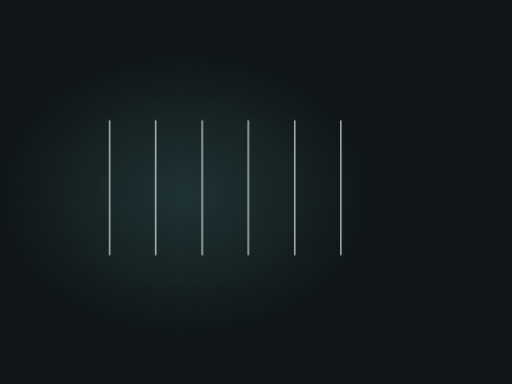
t = 0.00 s
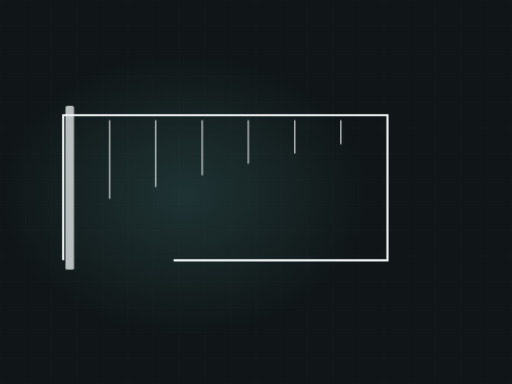
t = 1.78 s
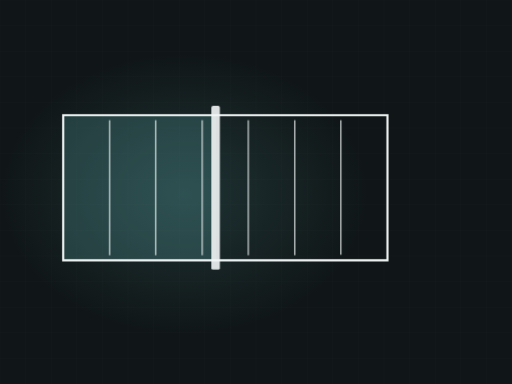
t = 3.35 s
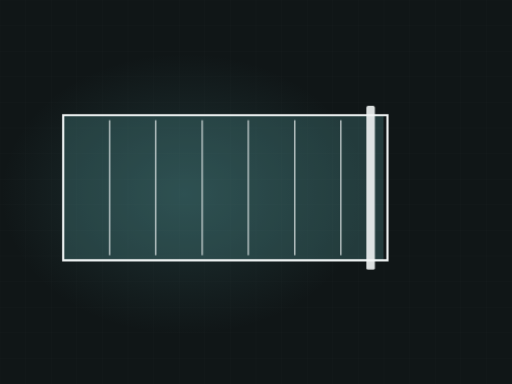
t = 4.81 s
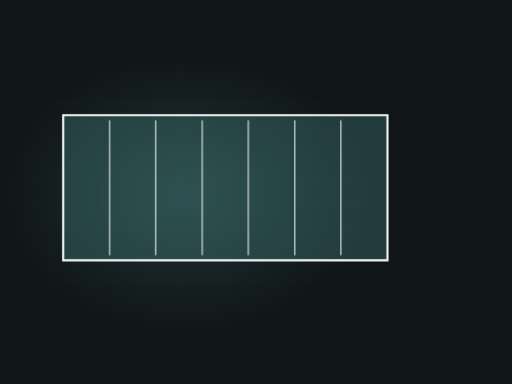
t = 6.57 s
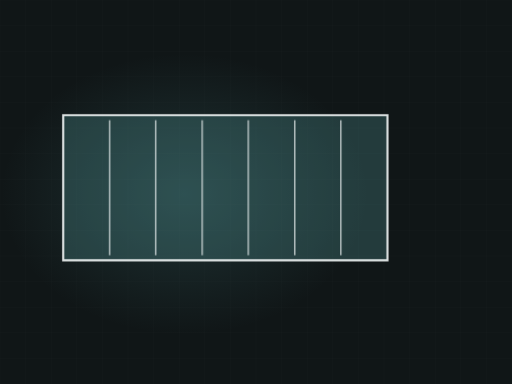
t = 8.42 s

The animated SVG that drew these frames (rendered in a browser with its animation timeline set to each time). Animation: 4 CSS @keyframes rules; frames cover the first 8.42 s, repeats indefinitely.

<svg xmlns="http://www.w3.org/2000/svg" viewBox="0 0 1200 900" width="1200" height="900" role="img" aria-label="Elevation refinish"><defs><radialGradient id="glow"><stop offset="0%" stop-color="#59a5a8" stop-opacity=".20"/><stop offset="100%" stop-color="#59a5a8" stop-opacity="0"/></radialGradient></defs><style>.dw{stroke-dasharray:100;stroke-dashoffset:100;animation:dw 9.76s ease-in-out infinite}@keyframes dw{0%{stroke-dashoffset:100}24%{stroke-dashoffset:0}84%{stroke-dashoffset:0;opacity:1}95%{stroke-dashoffset:0;opacity:0}100%{stroke-dashoffset:100;opacity:0}}.fx{opacity:0;animation:fx 9.76s ease-in-out infinite}@keyframes fx{0%,26%{opacity:0;transform:translateY(-12px)}42%{opacity:1;transform:translateY(0)}84%{opacity:1}95%,100%{opacity:0}}.wipe{transform-origin:left center;animation:wp 9.76s ease-in-out infinite}@keyframes wp{0%,14%{transform:scaleX(0)}52%{transform:scaleX(1)}86%{transform:scaleX(1);opacity:.26}96%,100%{opacity:0}}.sweepbar{opacity:0;animation:swb 9.76s ease-in-out infinite}@keyframes swb{0%,14%{transform:translateX(0);opacity:0}20%{opacity:1}56%{transform:translateX(760px);opacity:1}66%,100%{opacity:0}}@media (prefers-reduced-motion: reduce){*{animation:none!important}.dw{stroke-dashoffset:0!important}[class]{opacity:1!important}}/*rest-state*/.dw{stroke-dashoffset:0;opacity:1}.sweepbar{opacity:1}.wipe{opacity:0.26}</style><rect width="1200" height="900" fill="#101617"/><line x1="0" y1="0" x2="0" y2="900" stroke="#f2f6f6" stroke-width="1" opacity=".028"/><line x1="60" y1="0" x2="60" y2="900" stroke="#f2f6f6" stroke-width="1" opacity=".028"/><line x1="120" y1="0" x2="120" y2="900" stroke="#f2f6f6" stroke-width="1" opacity=".028"/><line x1="180" y1="0" x2="180" y2="900" stroke="#f2f6f6" stroke-width="1" opacity=".028"/><line x1="240" y1="0" x2="240" y2="900" stroke="#f2f6f6" stroke-width="1" opacity=".028"/><line x1="300" y1="0" x2="300" y2="900" stroke="#f2f6f6" stroke-width="1" opacity=".028"/><line x1="360" y1="0" x2="360" y2="900" stroke="#f2f6f6" stroke-width="1" opacity=".028"/><line x1="420" y1="0" x2="420" y2="900" stroke="#f2f6f6" stroke-width="1" opacity=".028"/><line x1="480" y1="0" x2="480" y2="900" stroke="#f2f6f6" stroke-width="1" opacity=".028"/><line x1="540" y1="0" x2="540" y2="900" stroke="#f2f6f6" stroke-width="1" opacity=".028"/><line x1="600" y1="0" x2="600" y2="900" stroke="#f2f6f6" stroke-width="1" opacity=".028"/><line x1="660" y1="0" x2="660" y2="900" stroke="#f2f6f6" stroke-width="1" opacity=".028"/><line x1="720" y1="0" x2="720" y2="900" stroke="#f2f6f6" stroke-width="1" opacity=".028"/><line x1="780" y1="0" x2="780" y2="900" stroke="#f2f6f6" stroke-width="1" opacity=".028"/><line x1="840" y1="0" x2="840" y2="900" stroke="#f2f6f6" stroke-width="1" opacity=".028"/><line x1="900" y1="0" x2="900" y2="900" stroke="#f2f6f6" stroke-width="1" opacity=".028"/><line x1="960" y1="0" x2="960" y2="900" stroke="#f2f6f6" stroke-width="1" opacity=".028"/><line x1="1020" y1="0" x2="1020" y2="900" stroke="#f2f6f6" stroke-width="1" opacity=".028"/><line x1="1080" y1="0" x2="1080" y2="900" stroke="#f2f6f6" stroke-width="1" opacity=".028"/><line x1="1140" y1="0" x2="1140" y2="900" stroke="#f2f6f6" stroke-width="1" opacity=".028"/><line x1="1200" y1="0" x2="1200" y2="900" stroke="#f2f6f6" stroke-width="1" opacity=".028"/><line x1="0" y1="0" x2="1200" y2="0" stroke="#f2f6f6" stroke-width="1" opacity=".028"/><line x1="0" y1="60" x2="1200" y2="60" stroke="#f2f6f6" stroke-width="1" opacity=".028"/><line x1="0" y1="120" x2="1200" y2="120" stroke="#f2f6f6" stroke-width="1" opacity=".028"/><line x1="0" y1="180" x2="1200" y2="180" stroke="#f2f6f6" stroke-width="1" opacity=".028"/><line x1="0" y1="240" x2="1200" y2="240" stroke="#f2f6f6" stroke-width="1" opacity=".028"/><line x1="0" y1="300" x2="1200" y2="300" stroke="#f2f6f6" stroke-width="1" opacity=".028"/><line x1="0" y1="360" x2="1200" y2="360" stroke="#f2f6f6" stroke-width="1" opacity=".028"/><line x1="0" y1="420" x2="1200" y2="420" stroke="#f2f6f6" stroke-width="1" opacity=".028"/><line x1="0" y1="480" x2="1200" y2="480" stroke="#f2f6f6" stroke-width="1" opacity=".028"/><line x1="0" y1="540" x2="1200" y2="540" stroke="#f2f6f6" stroke-width="1" opacity=".028"/><line x1="0" y1="600" x2="1200" y2="600" stroke="#f2f6f6" stroke-width="1" opacity=".028"/><line x1="0" y1="660" x2="1200" y2="660" stroke="#f2f6f6" stroke-width="1" opacity=".028"/><line x1="0" y1="720" x2="1200" y2="720" stroke="#f2f6f6" stroke-width="1" opacity=".028"/><line x1="0" y1="780" x2="1200" y2="780" stroke="#f2f6f6" stroke-width="1" opacity=".028"/><line x1="0" y1="840" x2="1200" y2="840" stroke="#f2f6f6" stroke-width="1" opacity=".028"/><line x1="0" y1="900" x2="1200" y2="900" stroke="#f2f6f6" stroke-width="1" opacity=".028"/><ellipse cx="432" cy="455" rx="430" ry="330" fill="url(#glow)"/><clipPath id="el"><rect x="148" y="270" width="760" height="340"/></clipPath><g clip-path="url(#el)"><rect class="wipe" x="148" y="270" width="760" height="340" fill="#59a5a8" opacity=".26"/></g><path class="dw" d="M148,610 L148,270 L908,270 L908,610 Z" pathLength="100" stroke="#f2f6f6" stroke-width="5" fill="none" style="animation-delay:0s"/><path class="dw" d="M257,282 L257,598" pathLength="100" stroke="#f2f6f6" stroke-width="2.4" opacity=".28" fill="none" style="animation-delay:0.50s"/><path class="dw" d="M365,282 L365,598" pathLength="100" stroke="#f2f6f6" stroke-width="2.4" opacity=".28" fill="none" style="animation-delay:0.62s"/><path class="dw" d="M474,282 L474,598" pathLength="100" stroke="#f2f6f6" stroke-width="2.4" opacity=".28" fill="none" style="animation-delay:0.74s"/><path class="dw" d="M582,282 L582,598" pathLength="100" stroke="#f2f6f6" stroke-width="2.4" opacity=".28" fill="none" style="animation-delay:0.86s"/><path class="dw" d="M691,282 L691,598" pathLength="100" stroke="#f2f6f6" stroke-width="2.4" opacity=".28" fill="none" style="animation-delay:0.98s"/><path class="dw" d="M799,282 L799,598" pathLength="100" stroke="#f2f6f6" stroke-width="2.4" opacity=".28" fill="none" style="animation-delay:1.10s"/><g class="sweepbar"><rect x="138" y="248" width="20" height="384" rx="4" fill="#f2f6f6" opacity=".9"/></g></svg>
